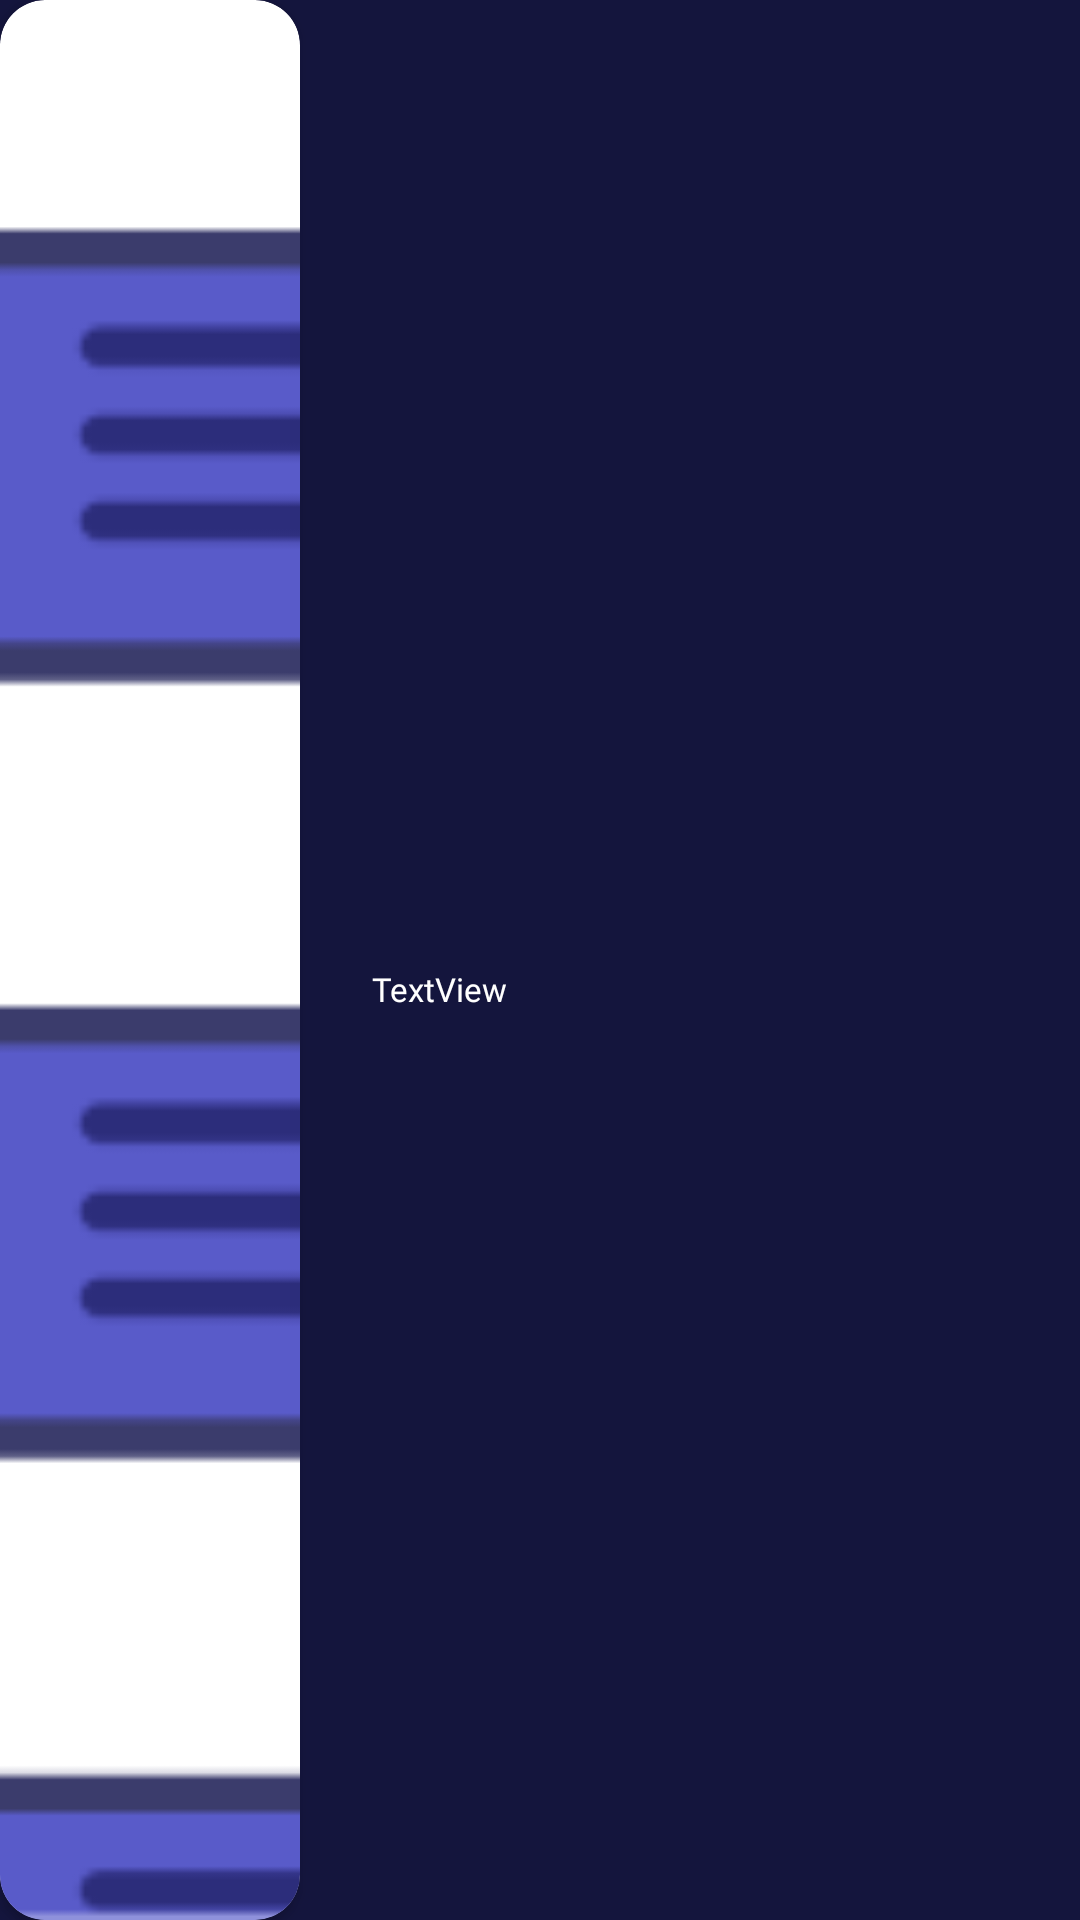

The Android layout XML behind this screen, and the referenced resources:
<!-- AndroidManifest.xml: application theme Theme.RelasiRoom -->
<!-- res/layout/coming_soon_layout_item.xml -->
<?xml version="1.0" encoding="utf-8"?>
<layout xmlns:android="http://schemas.android.com/apk/res/android"
    xmlns:app="http://schemas.android.com/apk/res-auto"
    xmlns:tools="http://schemas.android.com/tools">

    <data>

    </data>

    <androidx.constraintlayout.widget.ConstraintLayout
        android:layout_width="match_parent"
        android:layout_height="70dp"
        android:background="@color/darkBlue">

        <androidx.cardview.widget.CardView
            android:id="@+id/cardView"
            android:layout_width="100dp"
            android:layout_height="match_parent"
            app:cardCornerRadius="15dp"
            app:layout_constraintBottom_toBottomOf="parent"
            app:layout_constraintStart_toStartOf="parent"
            app:layout_constraintTop_toTopOf="parent">

            <ImageView
                android:id="@+id/iv_poster"
                android:layout_width="match_parent"
                android:layout_height="match_parent"
                android:scaleType="centerCrop"
                app:srcCompat="@drawable/ob_one" />

        </androidx.cardview.widget.CardView>

        <TextView
            android:id="@+id/tv_title"
            android:layout_width="wrap_content"
            android:layout_height="wrap_content"
            android:layout_marginStart="24dp"
            android:fontFamily="@font/poppins"
            android:textColor="@color/white"
            android:textSize="14sp"
            app:layout_constraintBottom_toTopOf="@+id/tv_genre"
            app:layout_constraintStart_toEndOf="@+id/cardView"
            app:layout_constraintTop_toTopOf="parent"
            app:layout_constraintVertical_chainStyle="packed"
            tools:text="Elsa si es " />

        <TextView
            android:id="@+id/tv_genre"
            android:layout_width="wrap_content"
            android:layout_height="wrap_content"
            android:layout_marginStart="24dp"
            android:fontFamily="@font/poppins_light"
            android:text="TextView"
            android:textColor="@color/white"
            android:textSize="11sp"
            app:layout_constraintBottom_toBottomOf="parent"
            app:layout_constraintStart_toEndOf="@+id/cardView"
            app:layout_constraintTop_toBottomOf="@+id/tv_title"
            tools:text="Elsa si es " />

        <TextView
            android:id="@+id/tv_rating"
            android:layout_width="wrap_content"
            android:layout_height="wrap_content"
            android:drawableStart="@drawable/ic_star_24px"
            android:fontFamily="@font/poppins_light"
            android:gravity="center_vertical"
            android:textColor="@color/white"
            android:textSize="11sp"
            app:layout_constraintBottom_toBottomOf="parent"
            app:layout_constraintEnd_toEndOf="parent"
            app:layout_constraintTop_toTopOf="parent"
            tools:text="n/a" />
    </androidx.constraintlayout.widget.ConstraintLayout>

</layout>
<!-- resources referenced by this layout -->
<resources>
  <color name="darkBlue">#14153D</color>
  <color name="white">#FFFFFFFF</color>
  <!-- drawable ob_one: png bitmap (drawable, 11898 bytes) -->
  <style name="Theme.RelasiRoom" parent="Theme.MaterialComponents.DayNight.DarkActionBar">
          
          <item name="colorPrimary">@color/purple_500</item>
          <item name="colorPrimaryVariant">@color/purple_700</item>
          <item name="colorOnPrimary">@color/white</item>
          
          <item name="colorSecondary">@color/teal_200</item>
          <item name="colorSecondaryVariant">@color/teal_700</item>
          <item name="colorOnSecondary">@color/black</item>
          
          <item name="android:statusBarColor" tools:targetApi="l">?attr/colorPrimaryVariant</item>
          
      </style>
  <color name="purple_500">#FF6200EE</color>
  <color name="purple_700">#FF3700B3</color>
  <color name="teal_200">#FF03DAC5</color>
  <color name="teal_700">#FF018786</color>
  <color name="black">#FF000000</color>
</resources>
